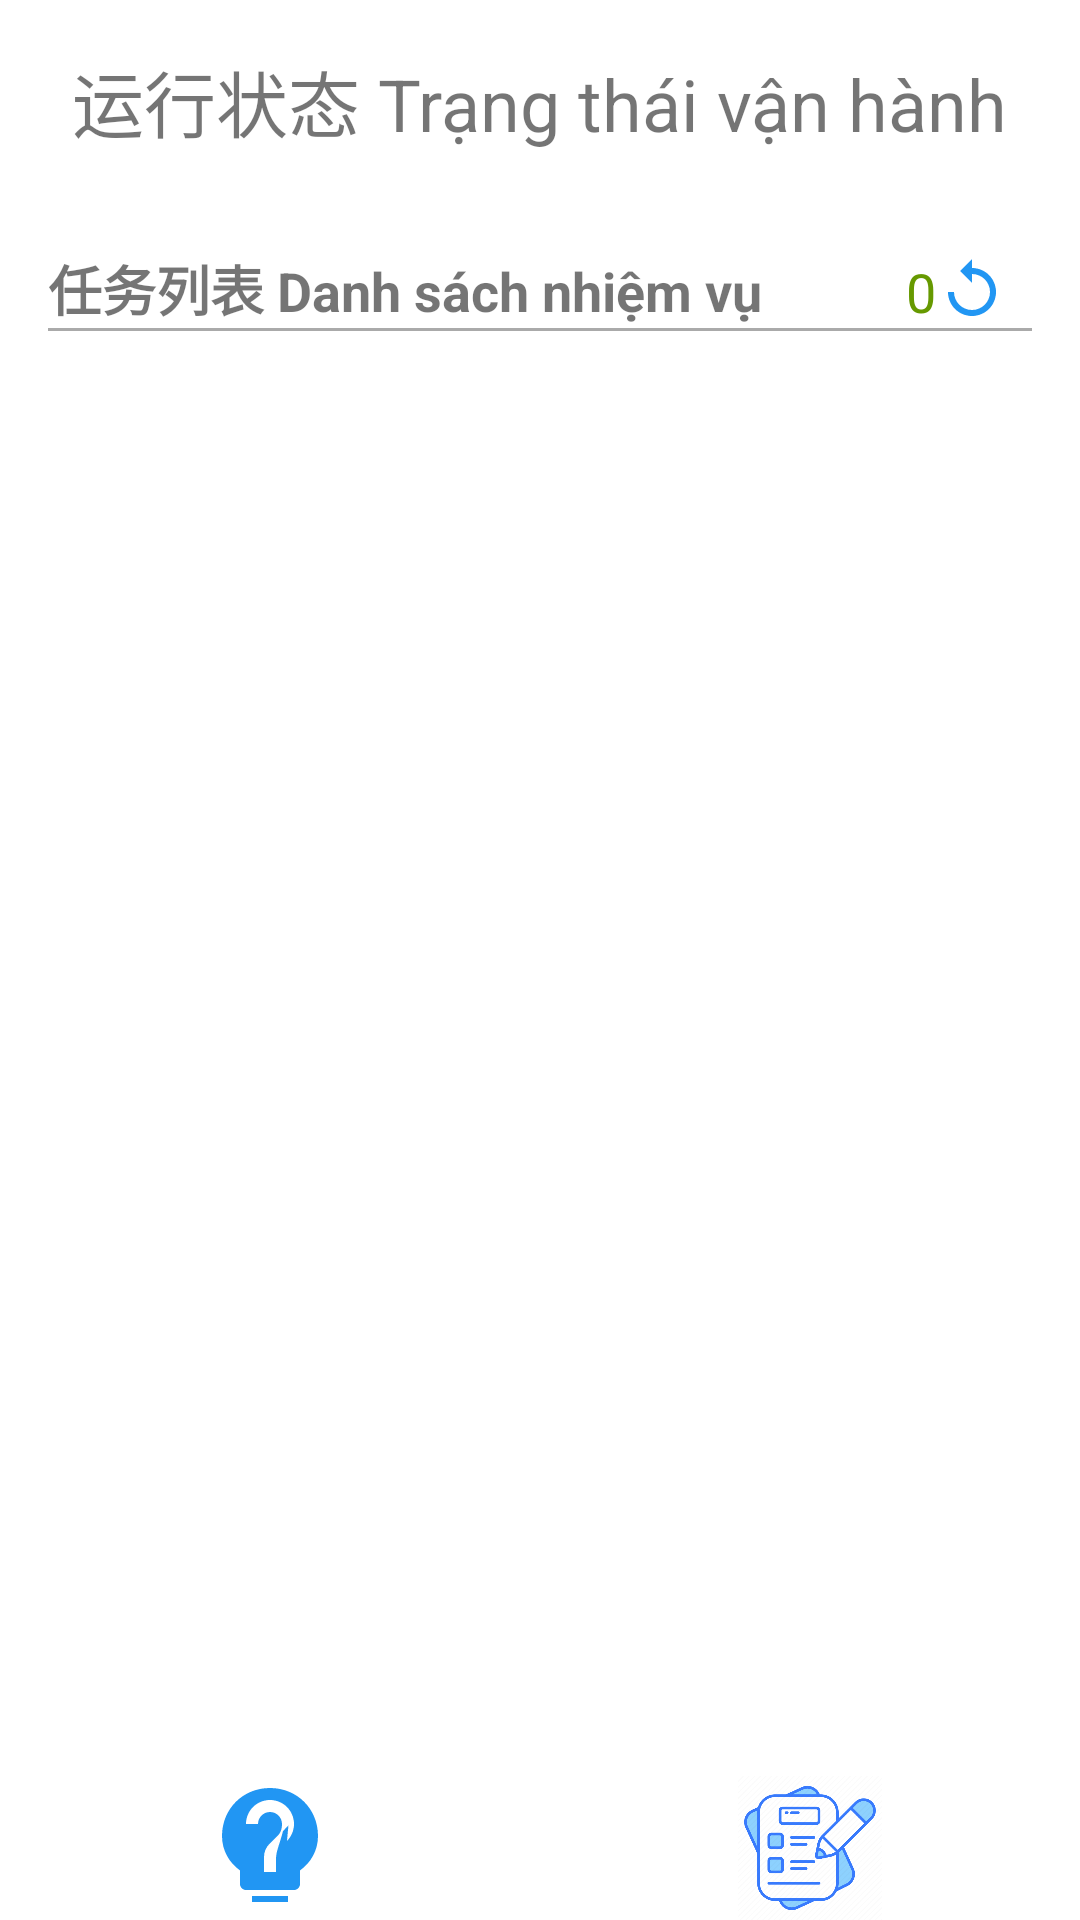

Write the Android layout XML for this screen, with the resource values it uses.
<!-- AndroidManifest.xml: application theme Theme.GdlPda -->
<!-- res/layout/activity_running_task.xml -->
<androidx.constraintlayout.widget.ConstraintLayout
    xmlns:android="http://schemas.android.com/apk/res/android"
    xmlns:app="http://schemas.android.com/apk/res-auto"
    xmlns:tools="http://schemas.android.com/tools"
    android:layout_width="match_parent"
    android:layout_height="match_parent"
    tools:context=".TaskActivity">

    
    <LinearLayout
        android:id="@+id/top_navigation"
        android:layout_width="match_parent"
        android:layout_height="0dp"
        android:layout_weight="0.15"
        android:paddingStart="16dp"
        android:paddingEnd="16dp"
        android:orientation="vertical"
        android:padding="16dp">

        
        <TextView
            android:layout_width="wrap_content"
            android:layout_height="wrap_content"
            android:layout_gravity="center"
            android:text="运行状态 Trạng thái vận hành"
            android:textSize="24sp" />

    </LinearLayout>

   

    
    <LinearLayout
        android:id="@+id/task_section"
        android:layout_width="0dp"
        android:layout_height="wrap_content"
        android:layout_weight="1"
        android:paddingStart="16dp"
        android:paddingEnd="16dp"
        app:layout_constraintTop_toBottomOf="@id/top_navigation"
        app:layout_constraintStart_toStartOf="parent"
        app:layout_constraintEnd_toEndOf="parent"
        android:orientation="vertical"
        android:padding="16dp">
        <androidx.constraintlayout.widget.ConstraintLayout
            android:id="@+id/task_container"
            android:layout_width="match_parent"
            android:layout_height="wrap_content"
            android:orientation="horizontal"
            app:layout_constraintTop_toTopOf="parent"
            app:layout_constraintStart_toStartOf="parent"
            app:layout_constraintEnd_toEndOf="parent"
            android:layout_marginEnd="8dp">

            <TextView
                android:id="@+id/task_text"
                android:layout_width="wrap_content"
                android:layout_height="wrap_content"
                android:text="任务列表 Danh sách nhiệm vụ"
                android:textSize="18sp"
                android:textStyle="bold"
                app:layout_constraintBottom_toBottomOf="parent"
                app:layout_constraintStart_toStartOf="parent" />
            


            <TextView
                android:id="@+id/task_count"
                android:layout_width="wrap_content"
                android:layout_height="wrap_content"
                android:text="0"
                android:textColor="@android:color/holo_green_dark"
                 app:layout_constraintEnd_toStartOf="@+id/refresh_button"
                app:layout_constraintBottom_toBottomOf="@id/task_text"
                android:textSize="18sp"
                android:layout_marginStart="4dp" />

            <ImageButton
                android:id="@+id/refresh_button"
                android:layout_width="wrap_content"
                android:layout_height="wrap_content"
                android:background="?attr/selectableItemBackgroundBorderless"
                android:src="@drawable/ic_refresh"
                app:layout_constraintBottom_toBottomOf="@id/task_text"
                app:layout_constraintEnd_toEndOf="parent" />
        </androidx.constraintlayout.widget.ConstraintLayout>
        
        <View
            android:id="@+id/task_line"
            android:layout_width="match_parent"
            android:layout_height="1dp"
            android:background="@android:color/darker_gray"
            app:layout_constraintStart_toStartOf="parent"
            app:layout_constraintEnd_toEndOf="parent" />
        <ProgressBar
            android:id="@+id/progress_bar"
            android:layout_width="wrap_content"
            android:layout_height="wrap_content"
            android:visibility="gone"
            android:layout_gravity="center"
            app:layout_constraintStart_toStartOf="parent"
            app:layout_constraintEnd_toEndOf="parent" />

    </LinearLayout>
        
    <androidx.recyclerview.widget.RecyclerView
        android:id="@+id/task_list"
        android:layout_width="0dp"
        android:layout_height="0dp"
        android:layout_marginTop="16dp"
        android:layout_marginStart="32dp"
        android:layout_marginEnd="32dp"
        app:layout_constraintTop_toBottomOf="@id/task_section"
        app:layout_constraintBottom_toTopOf="@id/bottom_navigation"
        app:layout_constraintStart_toStartOf="@id/task_section"
        app:layout_constraintEnd_toEndOf="@id/task_section"
        tools:itemCount="8" />


    
    <LinearLayout
        android:id="@+id/bottom_navigation"
        android:layout_width="match_parent"
        android:layout_height="wrap_content"
        android:orientation="horizontal"
        app:layout_constraintBottom_toBottomOf="parent"
        app:layout_constraintStart_toStartOf="parent"
        app:layout_constraintEnd_toEndOf="parent"
        android:gravity="center">

        <ImageButton
            android:id="@+id/task_nav"
            android:layout_width="48dp"
            android:layout_height="48dp"
            android:layout_weight="0.5"
            android:src="@drawable/ic_bulb_blue"
            android:contentDescription="warning"
            android:background="?attr/selectableItemBackgroundBorderless"
            android:scaleType="fitCenter"
            android:layout_gravity="center_horizontal"/>
            <ImageButton
         android:id="@+id/task"
            android:layout_width="48dp"
            android:layout_height="48dp"
            android:layout_weight="0.5"
            android:src="@drawable/task"
            android:contentDescription="task"
            android:background="?attr/selectableItemBackgroundBorderless"
            android:scaleType="fitCenter"
            android:layout_gravity="center_horizontal"/>

     
    </LinearLayout>
   
</androidx.constraintlayout.widget.ConstraintLayout>
<!-- resources referenced by this layout -->
<resources>
  <!-- drawable ic_bulb (drawable) -->
  <vector xmlns:android="http://schemas.android.com/apk/res/android"
      android:width="24dp"
      android:height="24dp"
      android:viewportWidth="24"
      android:viewportHeight="24">
      <path
          android:fillColor="@color/red"
          android:pathData="M9,21h6v-1H9v1zm3-19C7.48,2 4,5.48 4,10c0,2.38 1.19,4.47 3,5.74V18c0,0.55 0.45,1 1,1h8c0.55,0 1-0.45 1-1v-2.26c1.81-1.27 3-3.36 3-5.74 0-4.52-3.48-8-8-8zm1,14h-2v-2h2v2zm2.07-7.75l-0.9,0.92C13.45,11.9 13,12.5 13,14h-2v-0.5c0-0.83 0.34-1.63 0.93-2.22l1.2-1.2C13.78,9.57 14,8.79 14,8c0-1.1-0.9-2-2-2s-2,0.9-2,2H8c0-2.21 1.79-4 4-4s4,1.79 4,4c0,1.1-0.45,2.1-1.17,2.83z"/>
  </vector>
  <!-- drawable ic_bulb_blue (drawable) -->
  <vector xmlns:android="http://schemas.android.com/apk/res/android"
      android:width="24dp"
      android:height="24dp"
      android:viewportWidth="24"
      android:viewportHeight="24">
      <path
          android:fillColor="@color/blue_light"
          android:pathData="M9,21h6v-1H9v1zm3-19C7.48,2 4,5.48 4,10c0,2.38 1.19,4.47 3,5.74V18c0,0.55 0.45,1 1,1h8c0.55,0 1-0.45 1-1v-2.26c1.81-1.27 3-3.36 3-5.74 0-4.52-3.48-8-8-8zm1,14h-2v-2h2v2zm2.07-7.75l-0.9,0.92C13.45,11.9 13,12.5 13,14h-2v-0.5c0-0.83 0.34-1.63 0.93-2.22l1.2-1.2C13.78,9.57 14,8.79 14,8c0-1.1-0.9-2-2-2s-2,0.9-2,2H8c0-2.21 1.79-4 4-4s4,1.79 4,4c0,1.1-0.45,2.1-1.17,2.83z"/>
  </vector>
  <!-- drawable ic_refresh (drawable) -->
  <vector xmlns:android="http://schemas.android.com/apk/res/android"
      android:width="24dp"
      android:height="24dp"
      android:viewportWidth="24"
      android:viewportHeight="24">
      <path
          android:fillColor="@color/blue_light"
          android:pathData="M12,4V1L8,5l4,4V6c3.31,0 6,2.69 6,6s-2.69,6-6,6-6-2.69-6-6h-2c0,4.42 3.58,8 8,8s8-3.58 8-8-3.58-8-8-8z"/>
  </vector>
  <!-- drawable task: png bitmap (drawable, 32076 bytes) -->
  <style name="Theme.GdlPda" parent="Theme.MaterialComponents.DayNight.NoActionBar">
          
          <item name="colorPrimary">@color/purple_500</item>
          <item name="colorPrimaryVariant">@color/purple_700</item>
          <item name="colorOnPrimary">@color/white</item>
          
          <item name="colorSecondary">@color/teal_200</item>
          <item name="colorSecondaryVariant">@color/teal_700</item>
          <item name="colorOnSecondary">@color/black</item>
          
          <item name="android:statusBarColor">?attr/colorPrimaryVariant</item>
          
      </style>
  <color name="red">#FFFF0000</color>
  <color name="blue_light">#2196F3</color>
  <color name="purple_500">#FF6200EE</color>
  <color name="purple_700">#FF3700B3</color>
  <color name="white">#FFFFFFFF</color>
  <color name="teal_200">#FF03DAC5</color>
  <color name="teal_700">#FF018786</color>
  <color name="black">#FF000000</color>
</resources>
